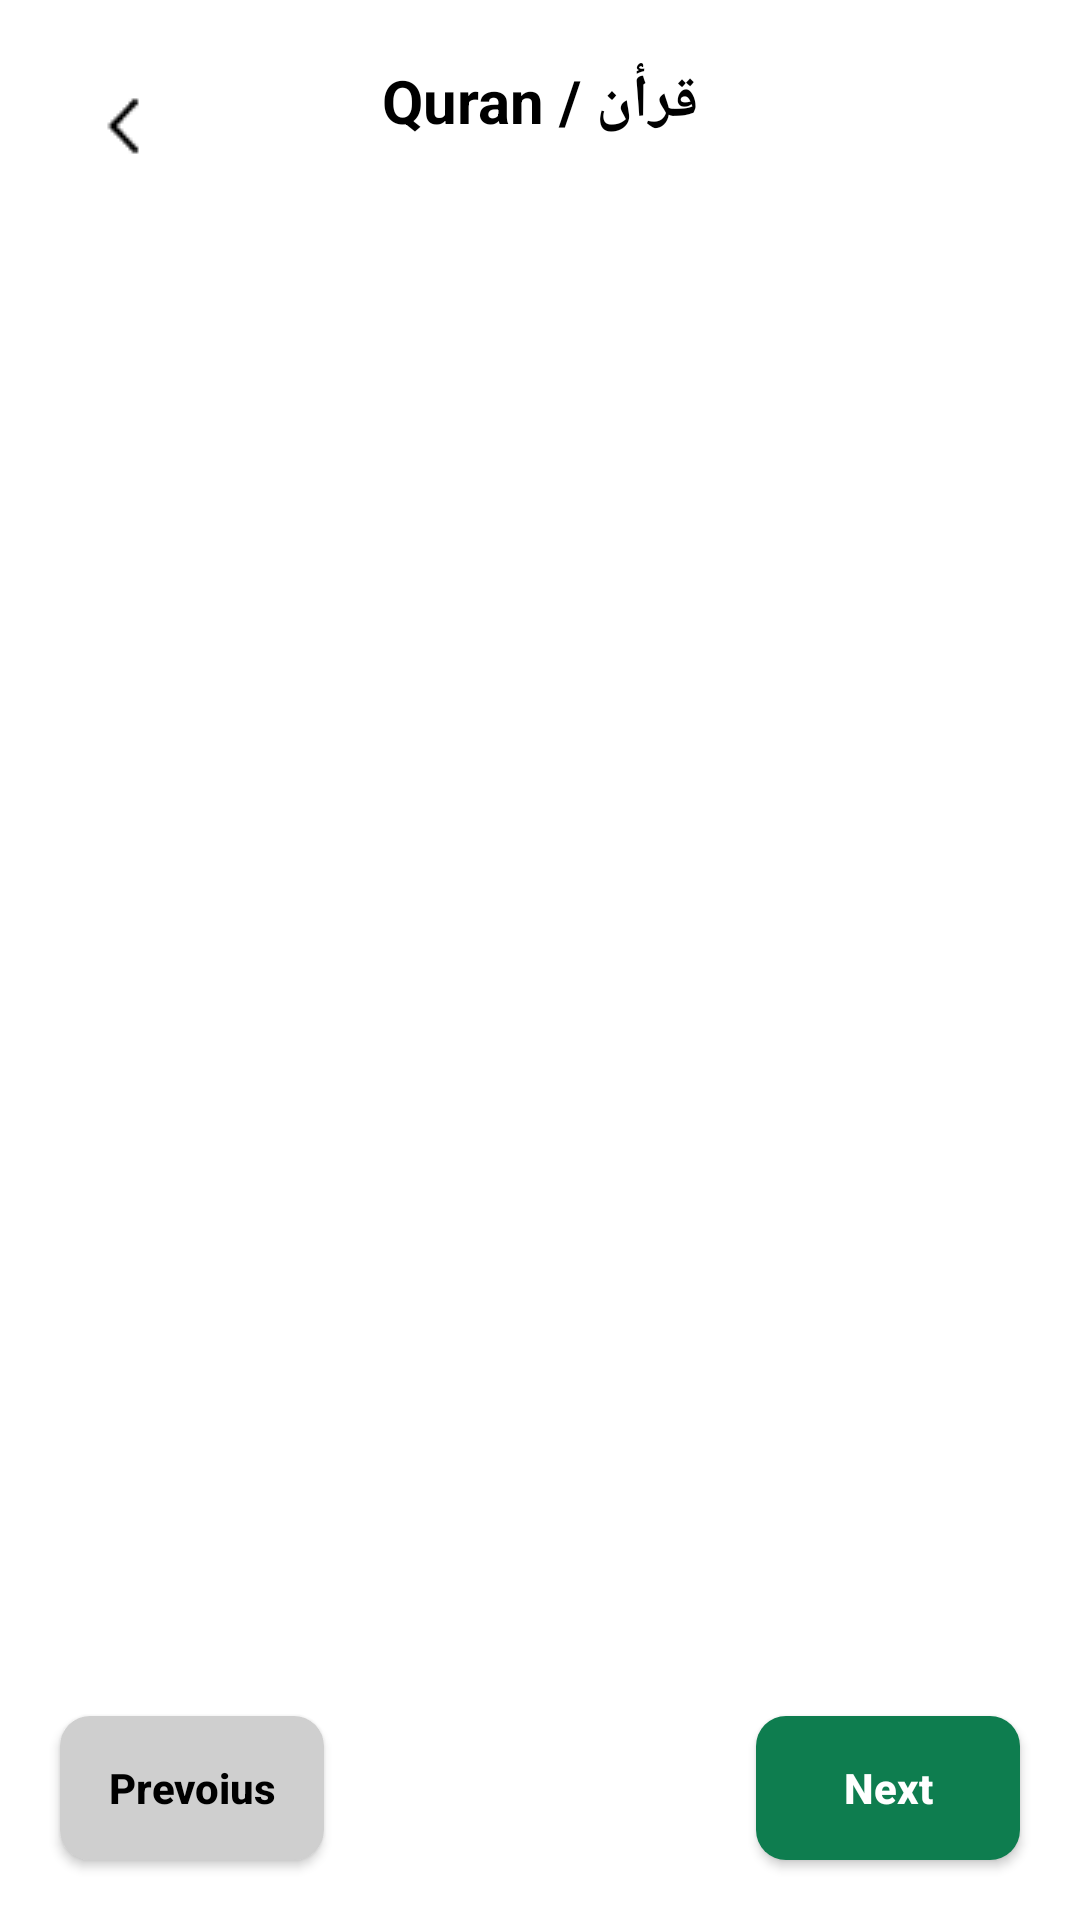

This screen was rendered from an Android layout file. Write that file and the resources it references.
<!-- AndroidManifest.xml: application theme Theme.Ask_A_Muslim -->
<!-- res/layout/activity_quran.xml -->
<?xml version="1.0" encoding="utf-8"?>
<RelativeLayout
    xmlns:android="http://schemas.android.com/apk/res/android"
    xmlns:app="http://schemas.android.com/apk/res-auto"
    xmlns:tools="http://schemas.android.com/tools"
    android:id="@+id/azkar_layout"
    android:layout_width="match_parent"
    android:layout_height="match_parent"
    android:background="@android:color/white"
    tools:context=".Azkar"
    android:fitsSystemWindows="true"
    >

    

    <ImageView
        android:layout_width="wrap_content"
        android:layout_height="wrap_content"
        android:contentDescription="@string/arrow_left_icon"
        android:src="@drawable/arrow_left"

        android:layout_alignParentStart="true"
        android:layout_margin="30dp"

        android:id="@+id/backArrow_Quran"

        />
    <TextView
        android:layout_width="wrap_content"
        android:layout_margin="20dp"
        android:layout_height="wrap_content"
        android:text="Quran / قرأن"
        android:layout_alignParentStart="true"
        android:textColor="@color/black"
        android:textAlignment="center"
        android:textStyle="bold"
        android:textSize="20sp"
        android:id="@+id/Azkar_text"
        android:layout_alignParentEnd="true"

        />




    <TextView
        android:layout_width="wrap_content"
        android:layout_height="wrap_content"
        android:textStyle="bold"

        android:layout_marginTop="30dp"
        android:layout_centerInParent="true"
        android:id="@+id/quran_text"
        android:textAlignment="center"
        android:textColor="@color/black"
        android:padding="20dp"
        />

    <androidx.appcompat.widget.AppCompatButton
        android:layout_width="wrap_content"
        android:layout_height="wrap_content"
        android:text="Next"
        android:id="@+id/next_button_quranLayout"
        android:textStyle="bold"
        android:layout_alignParentEnd="true"
        android:layout_alignParentBottom="true"
        android:layout_margin="20dp"
        android:textAllCaps="false"

        android:textColor="@color/white"
        android:background="@drawable/semi_round_green_button"
        />


    <androidx.appcompat.widget.AppCompatButton
        android:layout_width="wrap_content"
        android:layout_height="wrap_content"
        android:text="Prevoius"
        android:id="@+id/prevoius_button_quranLayout"
        android:textStyle="bold"
        android:textAllCaps="false"
        android:layout_alignParentStart="true"
        android:layout_alignParentBottom="true"
        android:layout_margin="20dp"
        android:textColor="@color/black"
        android:background="@drawable/semi_round_grey_button"
        />
</RelativeLayout>
<!-- resources referenced by this layout -->
<resources>
  <color name="black">#FF000000</color>
  <color name="white">#FFFFFFFF</color>
  <!-- drawable arrow_left: png bitmap (drawable, 232 bytes) -->
  <!-- drawable semi_round_green_button (drawable) -->
  <?xml version="1.0" encoding="utf-8"?>
  <shape xmlns:android="http://schemas.android.com/apk/res/android"
      android:shape="rectangle">
  
  
      <solid android:color="@color/dot_green" />
      <corners android:radius="10dp" /> 
      <padding android:left="10dp" android:top="10dp"
          android:right="10dp" android:bottom="10dp"/>
  </shape>
  <!-- drawable semi_round_grey_button (drawable) -->
  <?xml version="1.0" encoding="utf-8"?>
  <shape xmlns:android="http://schemas.android.com/apk/res/android"
      android:shape="rectangle">
  
      <solid android:color="@color/dot_gray" />
      <corners android:radius="10dp" /> 
      <padding android:left="10dp" android:top="10dp"
          android:right="10dp" android:bottom="10dp"/>
  </shape>
  <string name="arrow_left_icon">arrow_left icon</string>
  <style name="Theme.Ask_A_Muslim" parent="Base.Theme.Ask_A_Muslim" />
  <color name="dot_green">#0E7D4F</color>
  <color name="dot_gray">#CFCFCF</color>
  <style name="Base.Theme.Ask_A_Muslim" parent="Theme.Material3.DayNight.NoActionBar">
          
          
  
      </style>
</resources>
